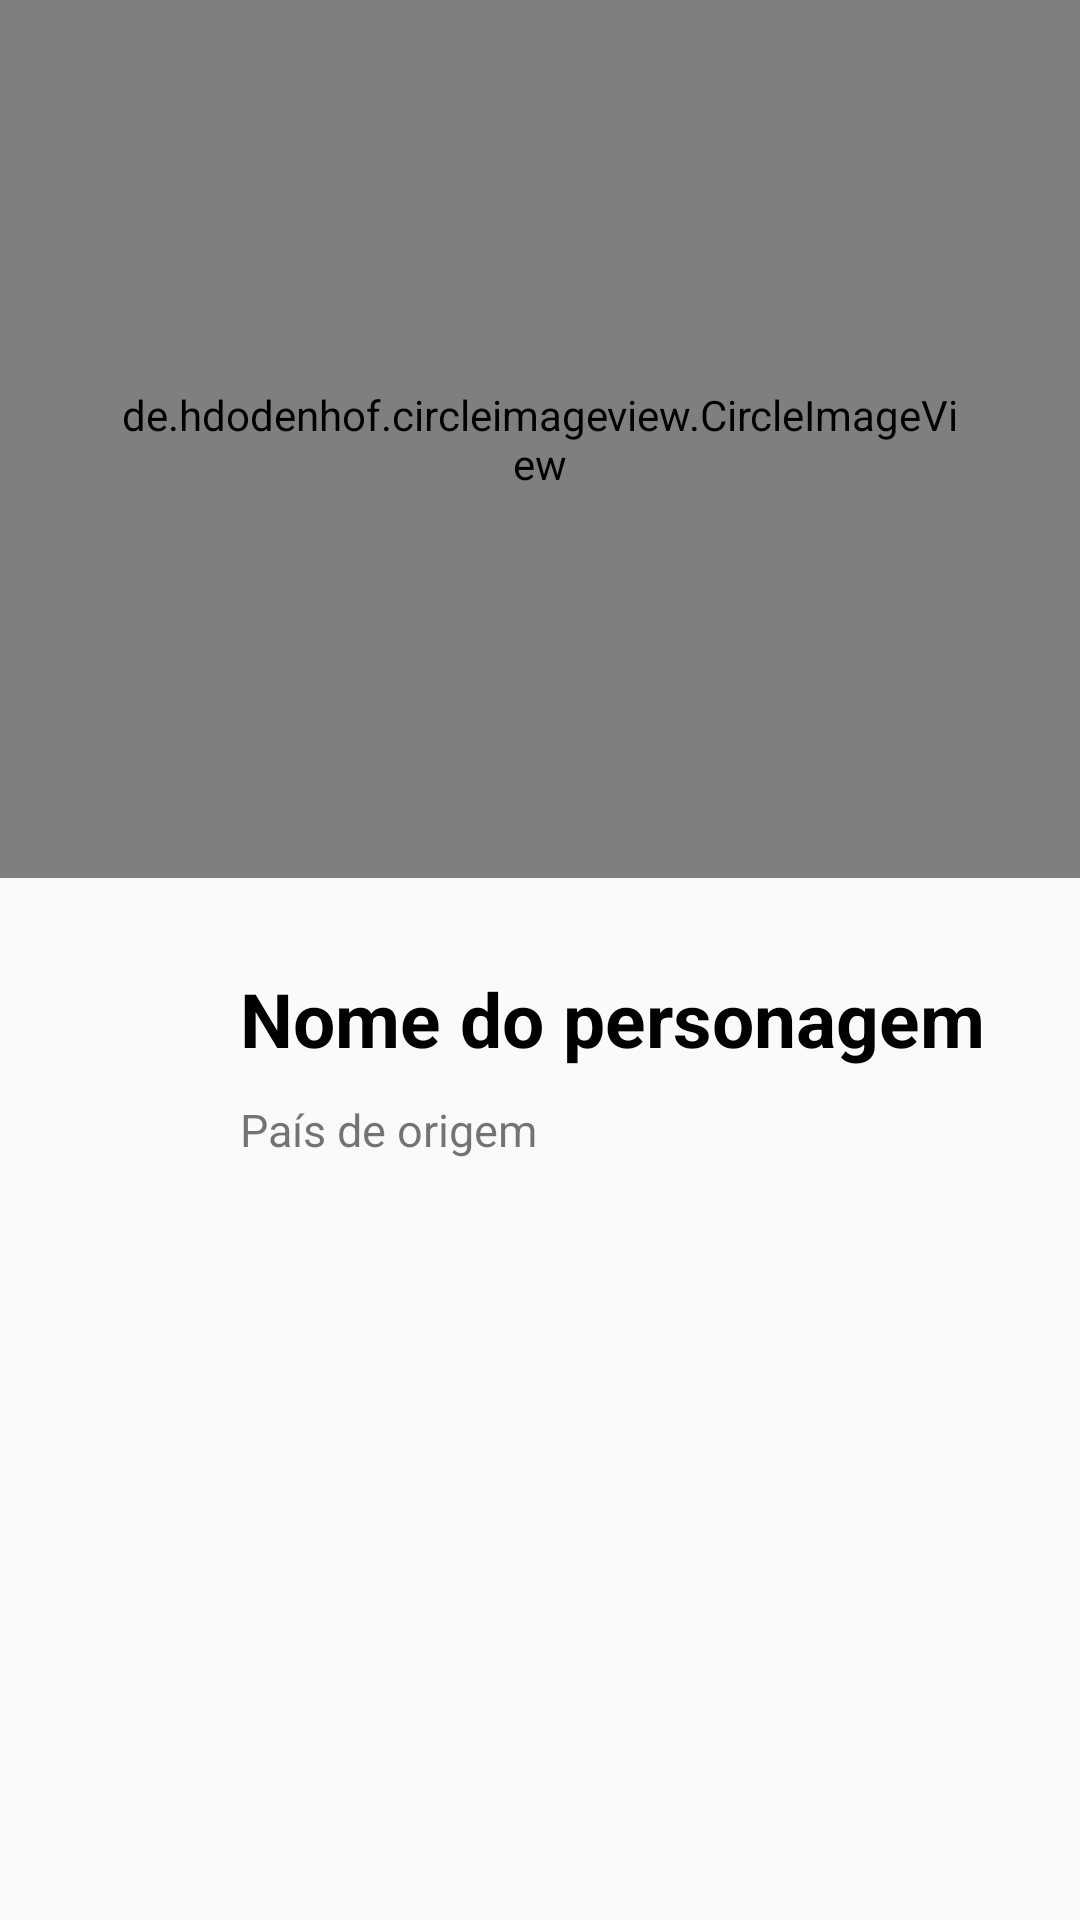

Android layout source for this screen:
<!-- AndroidManifest.xml: application theme AppTheme -->
<!-- res/layout/activity_profile.xml -->
<?xml version="1.0" encoding="utf-8"?>
<LinearLayout
    xmlns:android="http://schemas.android.com/apk/res/android"
    xmlns:tools="http://schemas.android.com/tools"
    xmlns:app="http://schemas.android.com/apk/res-auto"
    android:id="@+id/main"
    android:layout_width="match_parent"
    android:layout_height="match_parent"
    android:orientation="vertical"
    android:weightSum="100"
    tools:context=".ProfileActivity">
    <de.hdodenhof.circleimageview.CircleImageView
        android:layout_width="match_parent"
        android:layout_height="0dp"
        android:layout_weight="80"
        android:id="@+id/thumbnailUrl"
        android:scaleType="centerCrop"
        android:src="@mipmap/ic_launcher"
        android:background="@color/colorPrimary"
        android:padding="40dp"
        app:civ_border_width="2dp"
        app:civ_border_color="@color/white" />
    <TextView
        android:layout_width="wrap_content"
        android:layout_height="wrap_content"
        android:id="@+id/name"
        android:layout_marginStart="80dp"
        android:layout_marginTop="30dp"
        android:text="@string/name"
        android:textSize="25sp"
        android:textStyle="bold"
        android:textColor="@color/black" />
    <TextView
        android:layout_width="wrap_content"
        android:layout_height="wrap_content"
        android:id="@+id/country"
        android:layout_marginStart="80dp"
        android:layout_marginTop="10dp"
        android:text="@string/country"
        android:textSize="15sp" />
    <ImageView
        android:id="@+id/streetfighter"
        android:layout_width="150dp"
        android:layout_height="150dp"
        android:src="@drawable/streetfighter_logo"
        android:layout_gravity="center"
        android:contentDescription="@string/app_name"
        android:layout_marginTop="30dp" />
</LinearLayout>
<!-- resources referenced by this layout -->
<resources>
  <string name="app_name">Street Fighter</string>
  <string name="country">País de origem</string>
  <string name="name">Nome do personagem</string>
  <style name="AppTheme" parent="Theme.AppCompat.Light.DarkActionBar">
          <item name="colorPrimary">@color/colorPrimary</item>
          <item name="colorPrimaryDark">@color/colorPrimaryDark</item>
          <item name="colorAccent">@color/colorAccent</item>
      </style>
  <!-- not gathered from this repository: default colours our renderer supplied (Android Studio template values) -->
  <color name="black">#FF000000</color>
  <color name="white">#FFFFFFFF</color>
  <color name="colorPrimary">#FF6200EE</color>
  <color name="colorPrimaryDark">#FF3700B3</color>
  <color name="colorAccent">#FF03DAC5</color>
</resources>
